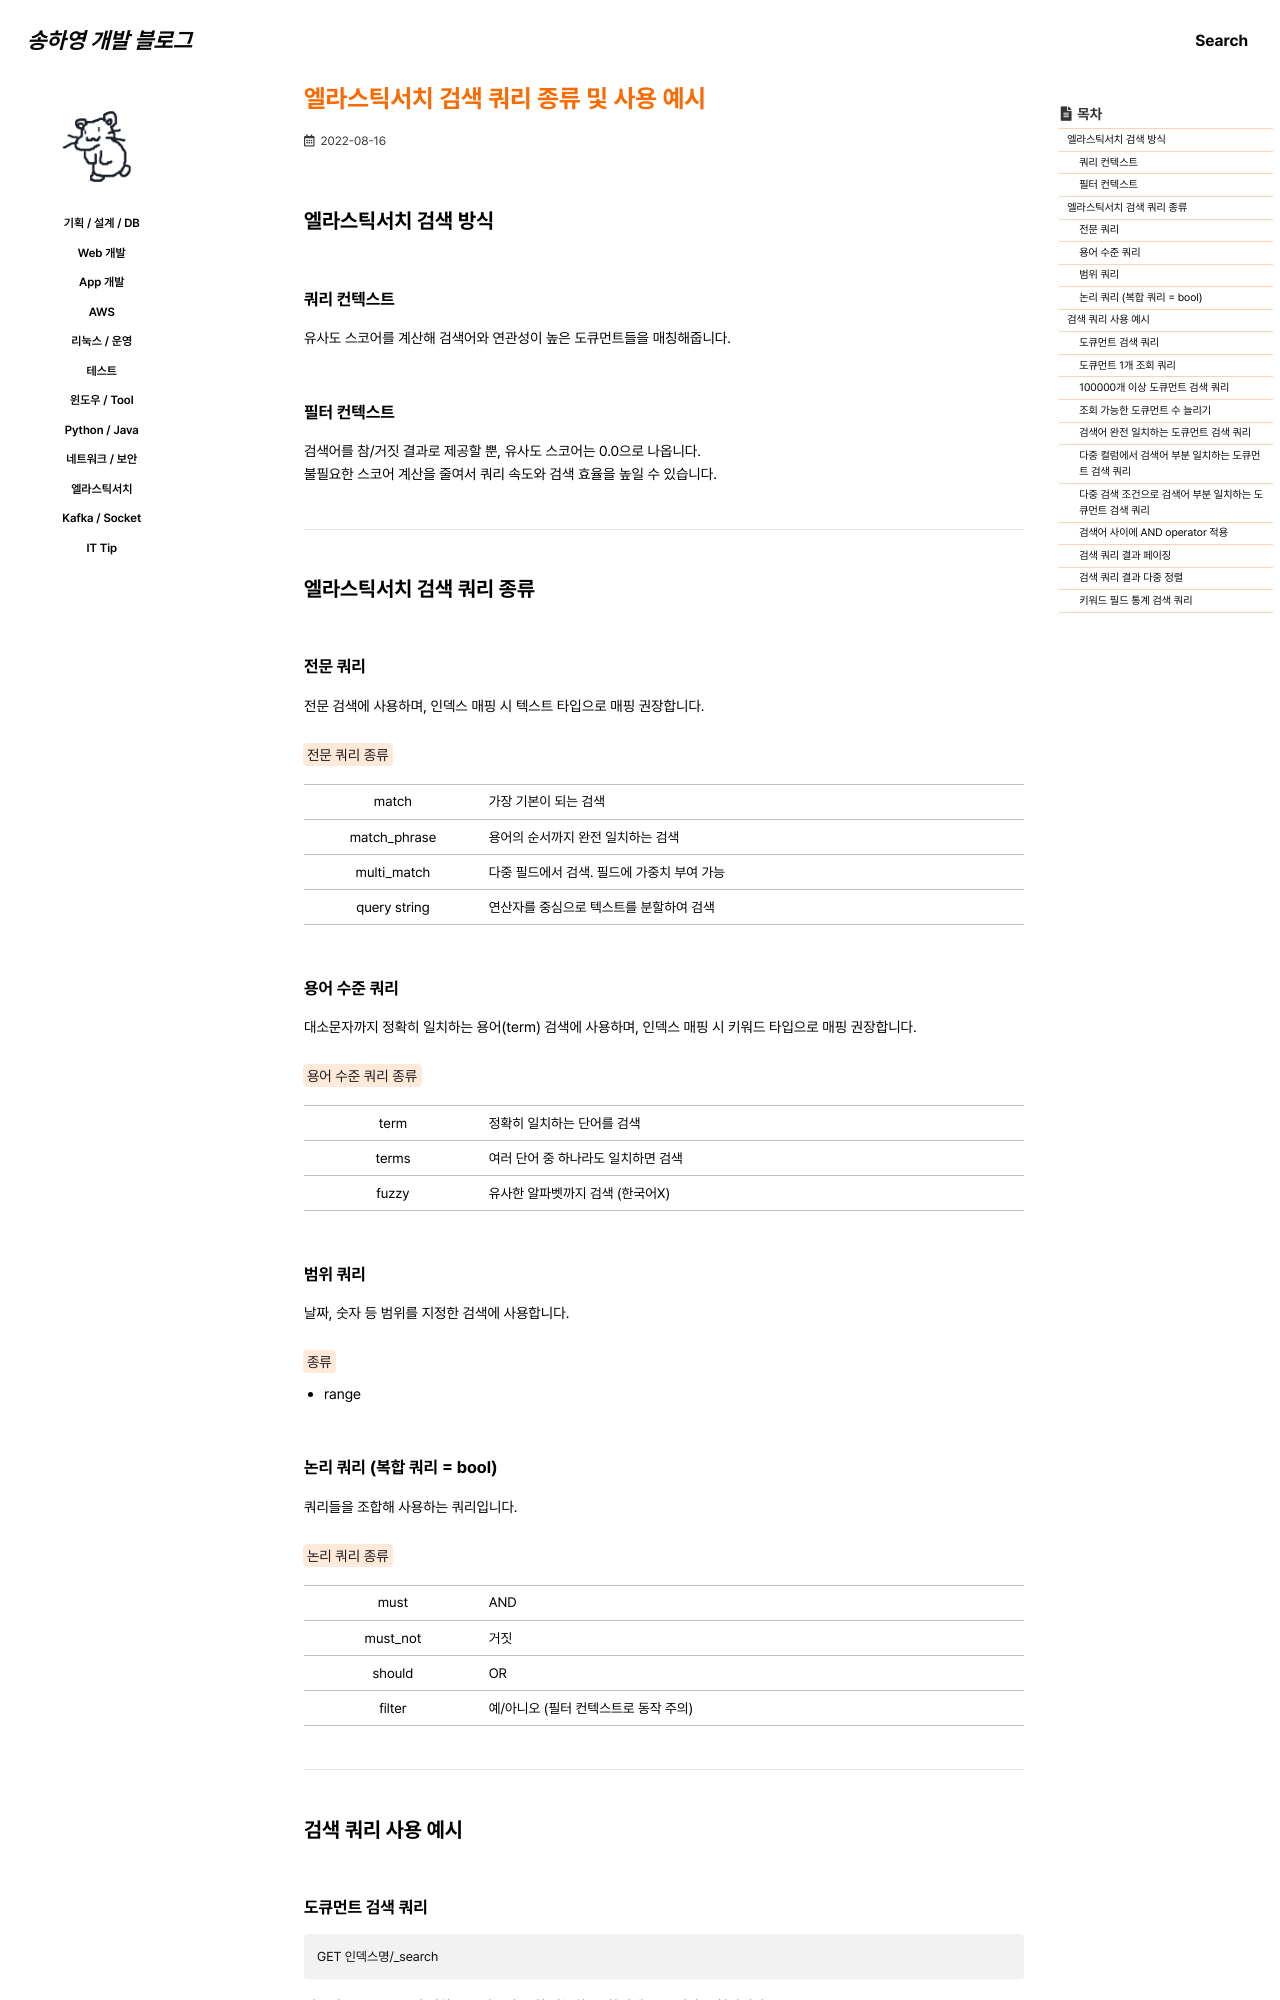

repository: 0songha0/0songha0.github.io · page: elk/2022-08-16-1.html · generator: jekyll

---
title: "엘라스틱서치 검색 쿼리 종류 및 사용 예시"
excerpt: ""

categories:
  - elk
tags:
  - []

permalink: /elk/2022-08-16-1

toc: true
toc_sticky: true

date: 2022-08-16
last_modified_at: 2022-08-16
---

## 엘라스틱서치 검색 방식

### 쿼리 컨텍스트
유사도 스코어를 계산해 검색어와 연관성이 높은 도큐먼트들을 매칭해줍니다.

### 필터 컨텍스트
검색어를 참/거짓 결과로 제공할 뿐, 유사도 스코어는 0.0으로 나옵니다.  
불필요한 스코어 계산을 줄여서 쿼리 속도와 검색 효율을 높일 수 있습니다.

---

## 엘라스틱서치 검색 쿼리 종류

### 전문 쿼리
전문 검색에 사용하며, 인덱스 매핑 시 텍스트 타입으로 매핑 권장합니다.

<mark>전문 쿼리 종류</mark>
<table class="table_2_left">
  <tbody>
    <tr>
      <td>match</td>
      <td>가장 기본이 되는 검색</td>
    </tr>
    <tr>
      <td>match_phrase</td>
      <td>용어의 순서까지 완전 일치하는 검색</td>
    </tr>
    <tr>
      <td>multi_match</td>
      <td>다중 필드에서 검색. 필드에 가중치 부여 가능</td>
    </tr>
    <tr>
      <td>query string</td>
      <td>연산자를 중심으로 텍스트를 분할하여 검색</td>
    </tr>
  </tbody>
</table>

### 용어 수준 쿼리
대소문자까지 정확히 일치하는 용어(term) 검색에 사용하며, 인덱스 매핑 시 키워드 타입으로 매핑 권장합니다.

<mark>용어 수준 쿼리 종류</mark>
<table class="table_2_left">
  <tbody>
    <tr>
      <td>term</td>
      <td>정확히 일치하는 단어를 검색</td>
    </tr>
    <tr>
      <td>terms</td>
      <td>여러 단어 중 하나라도 일치하면 검색</td>
    </tr>
    <tr>
      <td>fuzzy</td>
      <td>유사한 알파벳까지 검색 (한국어X)</td>
    </tr>
  </tbody>
</table>

### 범위 쿼리
날짜, 숫자 등 범위를 지정한 검색에 사용합니다.

<mark>종류</mark>
- range
